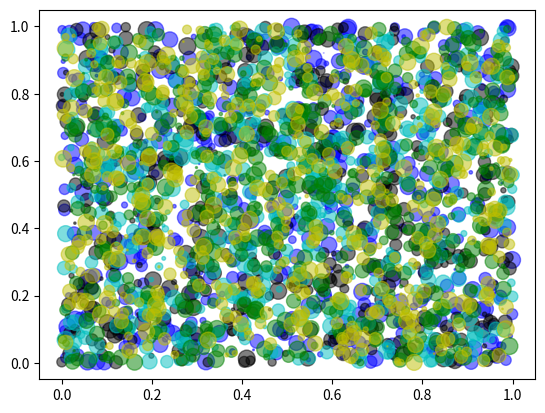

Source code (Python):
import matplotlib.pyplot as plt
import numpy as np
from matplotlib.lines import lineStyles
from matplotlib.patches import Shadow


def main():
    N = 5
    X1 = np.random.rand(512, N)
    Y1 = np.random.rand(512, N)
    A1 = np.random.rand(512, N) * 150
    # colors = np.random.rand(512, N, N)
    # c=colors[:,i]
    # colors = np.random.choice(['r', 'g', 'b', 'c', 'm', 'y', 'k', 'w'])
    for i in range(N):
        plt.scatter(X1[:,i], Y1[:,i], s=A1[:,i], c=np.random.choice(['r', 'g', 'b', 'c', 'm', 'y', 'k', 'w']), alpha=0.5)
    
    plt.show()

if __name__ == "__main__":
    main()